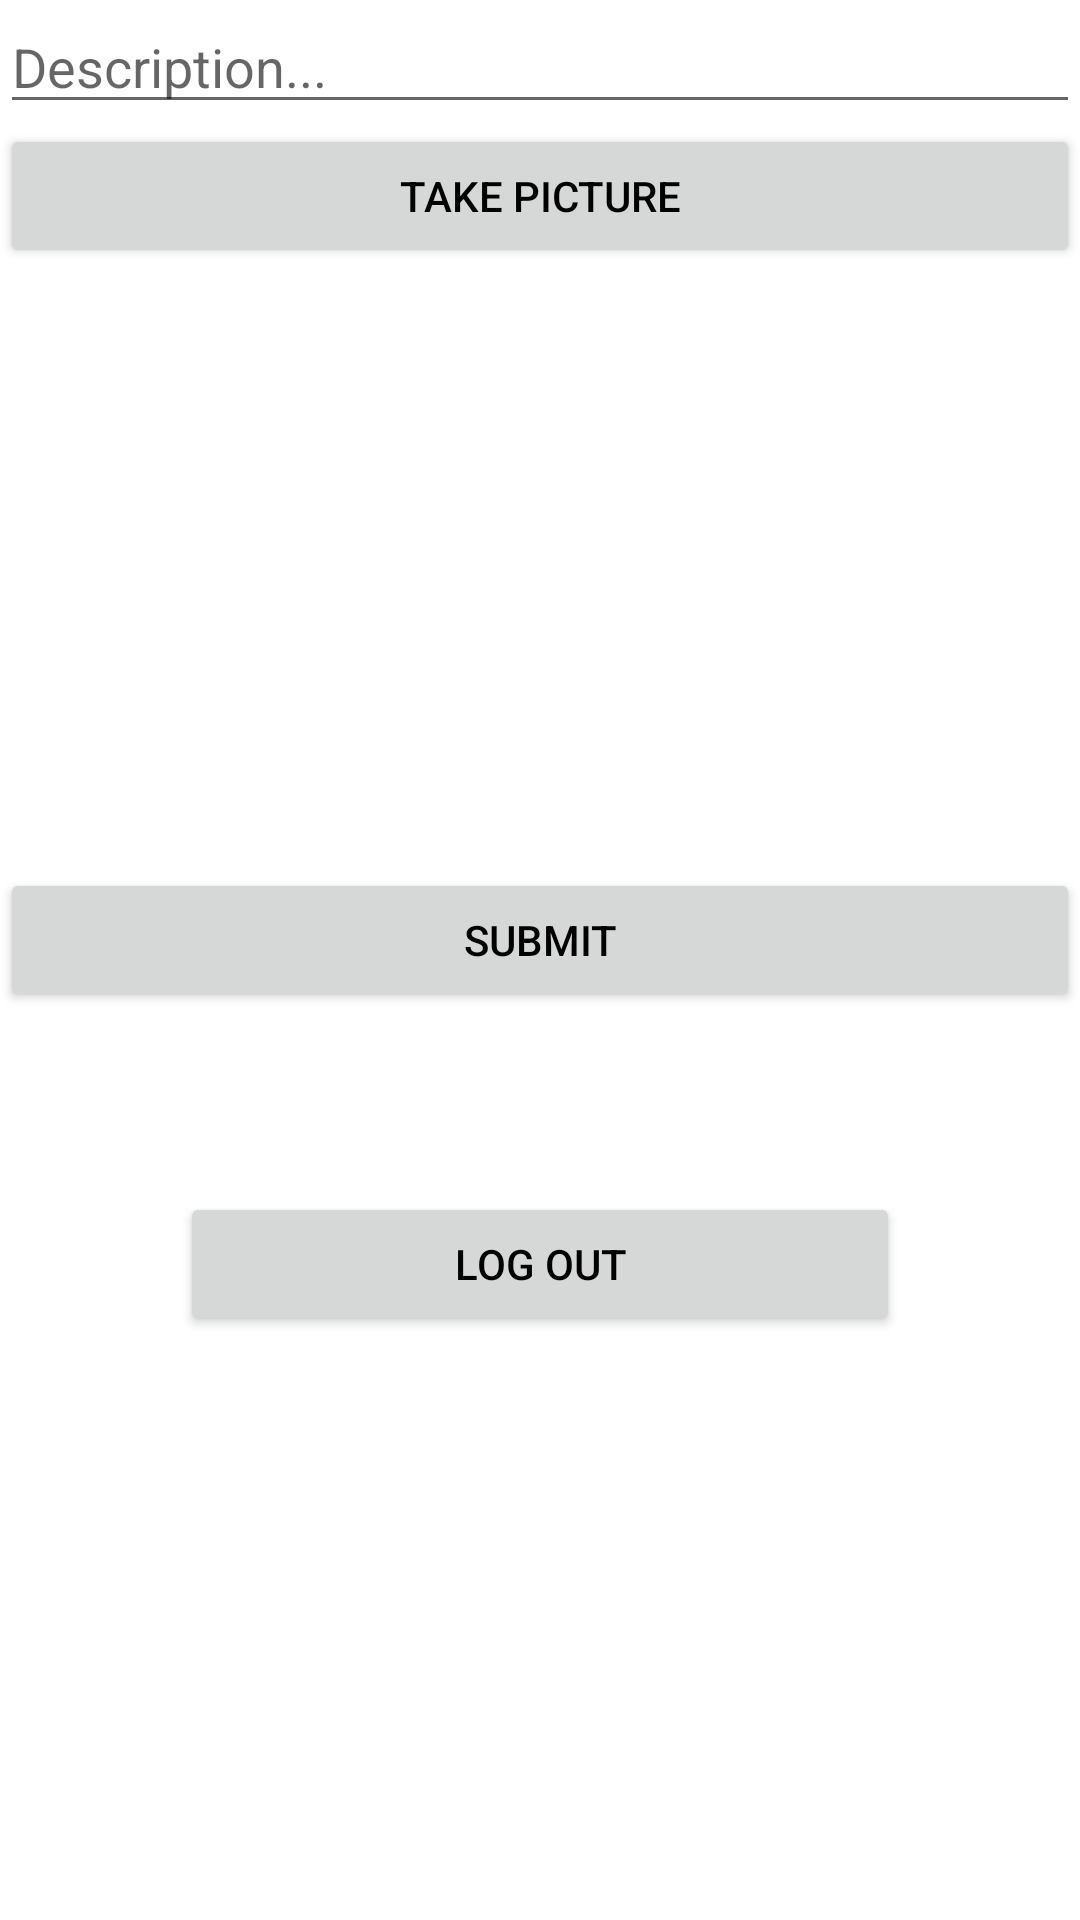

Here is an Android app screen rendered from its layout file. Give the layout XML and the strings, colors and styles it references.
<!-- AndroidManifest.xml: application theme Theme.InstagramClone -->
<!-- res/layout/activity_main.xml -->
<?xml version="1.0" encoding="utf-8"?>
<LinearLayout xmlns:android="http://schemas.android.com/apk/res/android"
    xmlns:app="http://schemas.android.com/apk/res-auto"
    xmlns:tools="http://schemas.android.com/tools"
    android:orientation="vertical"
    android:layout_width="match_parent"
    android:layout_height="match_parent"
    android:layout_margin="16dp"
    tools:context=".MainActivity">

    <EditText
        android:id="@+id/etDescription"
        android:layout_width="match_parent"
        android:layout_height="wrap_content"
        android:ems="10"
        android:hint="Description..." />

    <Button
        android:id="@+id/btnCaptureImage"
        android:layout_width="match_parent"
        android:layout_height="wrap_content"
        android:text="Take Picture"/>

    <ImageView
        android:id="@+id/ivPostImage"
        android:layout_width="match_parent"
        android:layout_height="200dp"
        tools:srcCompat="@tools:sample/avatars"/>

    <Button
        android:id="@+id/btnSubmit"
        android:layout_width="match_parent"
        android:layout_height="wrap_content"
        android:text="Submit"/>

    <Button
        android:id="@+id/btnLogOut"
        android:layout_width="match_parent"
        android:layout_height="wrap_content"
        android:layout_margin="60dp"
        android:text="LOG OUT" />

</LinearLayout>
<!-- resources referenced by this layout -->
<resources>
  <style name="Theme.InstagramClone" parent="Theme.MaterialComponents.Light.NoActionBar">
  
          
          <item name="colorPrimary">@color/black</item>
          <item name="colorPrimaryVariant">@color/black</item>
          <item name="colorOnPrimary">@color/black</item>
          
          <item name="colorSecondary">@color/teal_200</item>
          <item name="colorSecondaryVariant">@color/teal_700</item>
          <item name="colorOnSecondary">@color/black</item>
          
          <item name="android:statusBarColor" tools:targetApi="l">?attr/colorPrimaryVariant</item>
          
          <item name="android:textColor">@color/black</item>
      </style>
  <!-- not gathered from this repository: default colours our renderer supplied (Android Studio template values) -->
  <color name="teal_200">#FF03DAC5</color>
  <color name="teal_700">#FF018786</color>
  <color name="black">#FF000000</color>
</resources>
